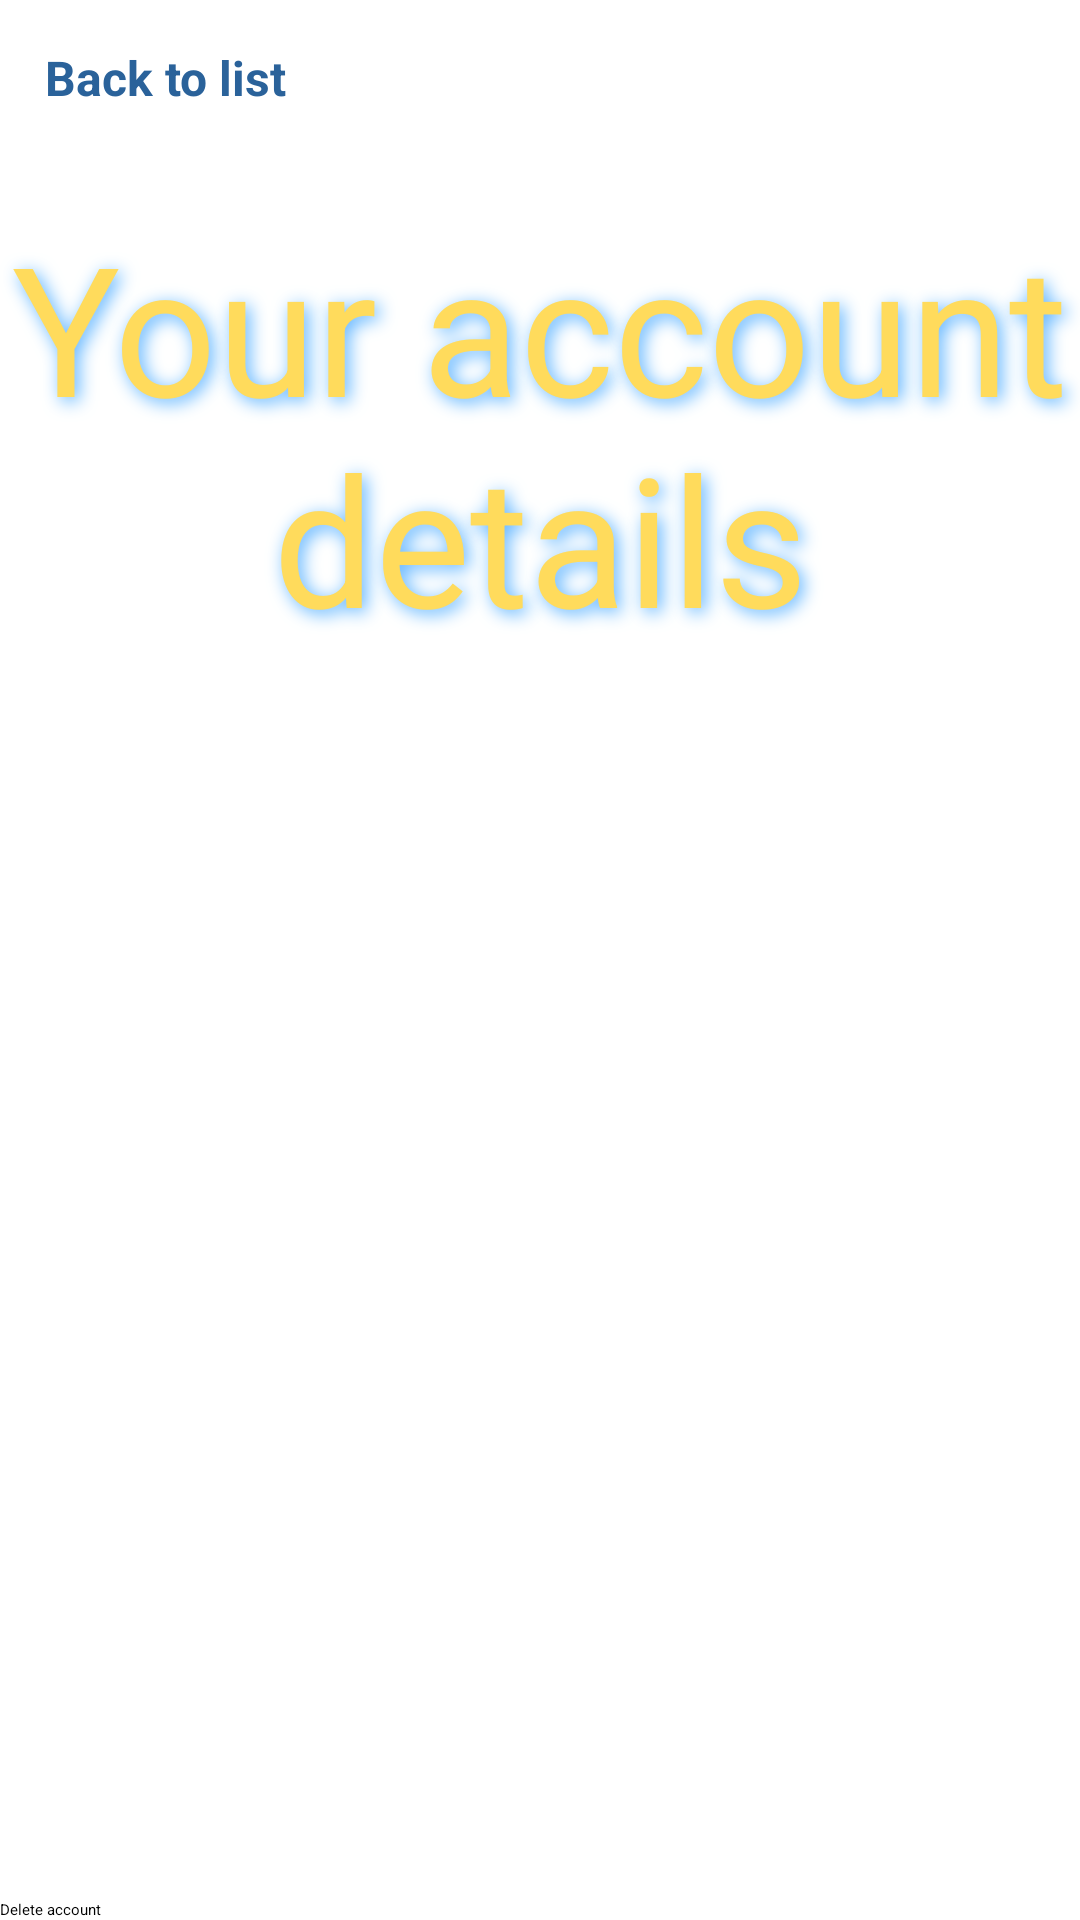

Layout XML and referenced resources for this Android screen:
<!-- AndroidManifest.xml: application theme Theme.Pokemonapp -->
<!-- res/layout/activity_account.xml -->
<?xml version="1.0" encoding="utf-8"?>
<RelativeLayout xmlns:android="http://schemas.android.com/apk/res/android"
    xmlns:app="http://schemas.android.com/apk/res-auto"
    xmlns:tools="http://schemas.android.com/tools"
    android:id="@+id/main"
    android:layout_width="match_parent"
    android:layout_height="match_parent"
    android:layout_marginHorizontal="15dp"
    tools:context=".AccountActivity">

    <Button
        android:id="@+id/backToListButton"
        android:layout_width="wrap_content"
        android:layout_height="wrap_content"
        android:layout_alignParentStart="true"
        android:layout_marginStart="15dp"
        android:layout_marginTop="15dp"
        android:background="?attr/selectableItemBackground"
        android:drawableStart="@drawable/arrow_back"
        android:onClick="goBack"
        android:text="Back to list"
        android:textColor="@color/blue"
        android:textSize="16sp"
        android:textStyle="bold"
        android:visibility="visible"
        app:icon="@drawable/arrow_back"
        app:iconTint="@color/blue" />

    <TextView
        android:id="@+id/textView2"
        android:layout_width="match_parent"
        android:layout_height="wrap_content"
        android:layout_below="@id/backToListButton"
        android:layout_centerHorizontal="true"
        android:layout_marginTop="32dp"
        android:shadowColor="#5AB2FF"
        android:shadowDx="4"
        android:shadowDy="4"
        android:shadowRadius="15"
        android:text="Your account details"
        android:textAlignment="center"
        android:textColor="#FFDB5C"
        android:textSize="60sp" />

    <LinearLayout
        android:layout_width="wrap_content"
        android:layout_height="match_parent"
        android:layout_below="@id/textView2"
        android:layout_centerInParent="true"
        android:gravity="center"
        android:orientation="vertical">

        <TextView
            android:id="@+id/account_details_id"
            android:layout_width="wrap_content"
            android:layout_height="wrap_content"
            android:textSize="24dp" />

        <TextView
            android:id="@+id/account_details_name"
            android:layout_width="wrap_content"
            android:layout_height="wrap_content"
            android:textSize="24dp" />

        <TextView
            android:id="@+id/account_details_saved_pokemons_count"
            android:layout_width="wrap_content"
            android:layout_height="wrap_content"
            android:textSize="24dp" />
    </LinearLayout>

    <Button
        android:id="@+id/delete_account_button"
        android:layout_width="match_parent"
        android:layout_height="wrap_content"
        android:layout_alignParentBottom="true"
        android:backgroundTint="#d90429"
        android:onClick="deleteAccount"
        android:text="Delete account" />

</RelativeLayout>
<!-- resources referenced by this layout -->
<resources>
  <color name="blue">#2A629A</color>
</resources>
